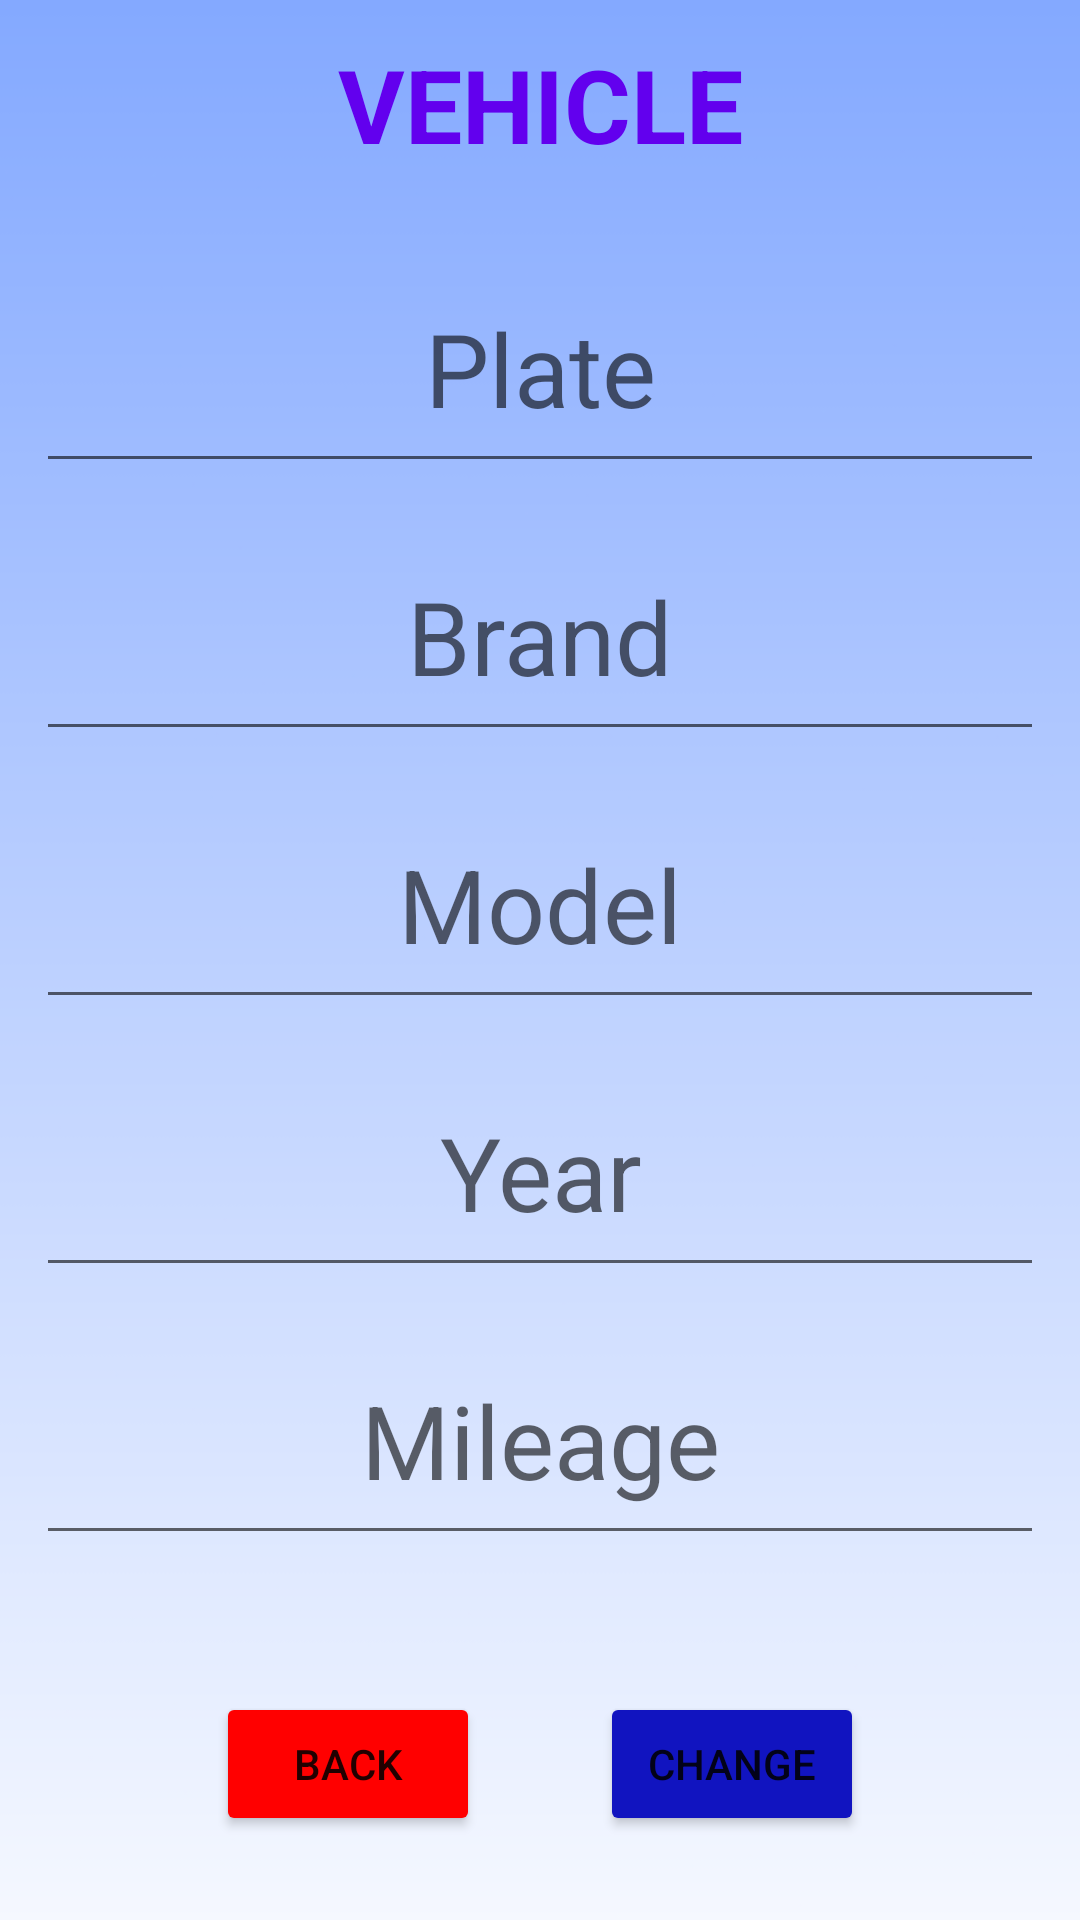

Produce the Android XML layout that renders to this screen, including the resource entries it uses.
<!-- AndroidManifest.xml: application theme Theme.MyGarage -->
<!-- res/layout/activity_vehicle.xml -->
<?xml version="1.0" encoding="utf-8"?>
<LinearLayout xmlns:android="http://schemas.android.com/apk/res/android"
    xmlns:app="http://schemas.android.com/apk/res-auto"
    xmlns:tools="http://schemas.android.com/tools"
    android:id="@+id/vehicle_main"
    android:layout_width="match_parent"
    android:layout_height="match_parent"
    android:background="@drawable/blue_background"
    android:gravity="center"
    android:orientation="vertical"
    android:padding="12dp"
    tools:context=".VehicleActivity">

    <TextView
        android:id="@+id/tv_vtitle"
        android:layout_width="match_parent"
        android:layout_height="0dp"
        android:layout_marginBottom="30dp"
        android:layout_weight="0.5"
        android:text="@string/v_title"
        android:textAlignment="center"
        android:textColor="@color/purple_500"
        android:textSize="34sp"
        android:textStyle="bold" />

    <EditText
        android:id="@+id/et_vplate"
        android:layout_width="match_parent"
        android:layout_height="0dp"
        android:layout_marginBottom="10dp"
        android:layout_weight="1"
        android:ems="18"
        android:hint="@string/v_plate"
        android:inputType="text"
        android:textAlignment="center"
        android:textSize="34sp" />

    <EditText
        android:id="@+id/et_vbrand"
        android:layout_width="match_parent"
        android:layout_height="0dp"
        android:layout_marginBottom="10dp"
        android:layout_weight="1"
        android:ems="18"
        android:hint="@string/v_brand"
        android:inputType="text"
        android:textAlignment="center"
        android:textSize="34sp" />

    <EditText
        android:id="@+id/et_vmodel"
        android:layout_width="match_parent"
        android:layout_height="0dp"
        android:layout_marginBottom="10dp"
        android:layout_weight="1"
        android:ems="18"
        android:hint="@string/v_model"
        android:inputType="text"
        android:textAlignment="center"
        android:textSize="34sp" />

    <EditText
        android:id="@+id/et_vyear"
        android:layout_width="match_parent"
        android:layout_height="0dp"
        android:layout_marginBottom="10dp"
        android:layout_weight="1"
        android:ems="18"
        android:hint="@string/v_year"
        android:inputType="number|numberSigned"
        android:maxLength="4"
        android:textAlignment="center"
        android:textSize="34sp" />

    <EditText
        android:id="@+id/et_vmileage"
        android:layout_width="match_parent"
        android:layout_height="0dp"
        android:layout_marginBottom="30dp"
        android:layout_weight="1"
        android:ems="18"
        android:hint="@string/v_mileage"
        android:inputType="number|numberSigned"
        android:maxLength="6"
        android:textAlignment="center"
        android:textSize="34sp" />

    <LinearLayout
        android:layout_width="match_parent"
        android:layout_height="0dp"
        android:layout_weight="1"
        android:gravity="center"
        android:orientation="horizontal">

        <Button
            android:id="@+id/b_cancel"
            android:layout_width="wrap_content"
            android:layout_height="wrap_content"
            android:layout_marginRight="40dp"
            android:backgroundTint="@color/red"
            android:text="@string/v_button_back" />

        <Button
            android:id="@+id/b_change"
            android:layout_width="wrap_content"
            android:layout_height="wrap_content"
            android:backgroundTint="@color/dark_blue"
            android:text="@string/v_button_change" />
    </LinearLayout>

</LinearLayout>
<!-- resources referenced by this layout -->
<resources>
  <color name="dark_blue">#1114C0</color>
  <color name="purple_500">#FF6200EE</color>
  <color name="red">#FFFF0000</color>
  <!-- drawable blue_background: png bitmap (drawable, 12758 bytes) -->
  <string name="v_brand">Brand</string>
  <string name="v_button_back">Back</string>
  <string name="v_button_change">Change</string>
  <string name="v_mileage">Mileage</string>
  <string name="v_model">Model</string>
  <string name="v_plate">Plate</string>
  <string name="v_title">VEHICLE</string>
  <string name="v_year">Year</string>
  <style name="Theme.MyGarage" parent="Theme.MaterialComponents.DayNight.NoActionBar">
          
          <item name="colorPrimary">@color/purple_500</item>
          <item name="colorPrimaryVariant">@color/purple_700</item>
          <item name="colorOnPrimary">@color/white</item>
          
          <item name="colorSecondary">@color/teal_200</item>
          <item name="colorSecondaryVariant">@color/teal_700</item>
          <item name="colorOnSecondary">@color/black</item>
          
          <item name="android:statusBarColor">?attr/colorPrimaryVariant</item>
          
      </style>
  <color name="purple_700">#FF3700B3</color>
  <color name="white">#FFFFFFFF</color>
  <color name="teal_200">#FF03DAC5</color>
  <color name="teal_700">#FF018786</color>
  <color name="black">#FF000000</color>
</resources>
